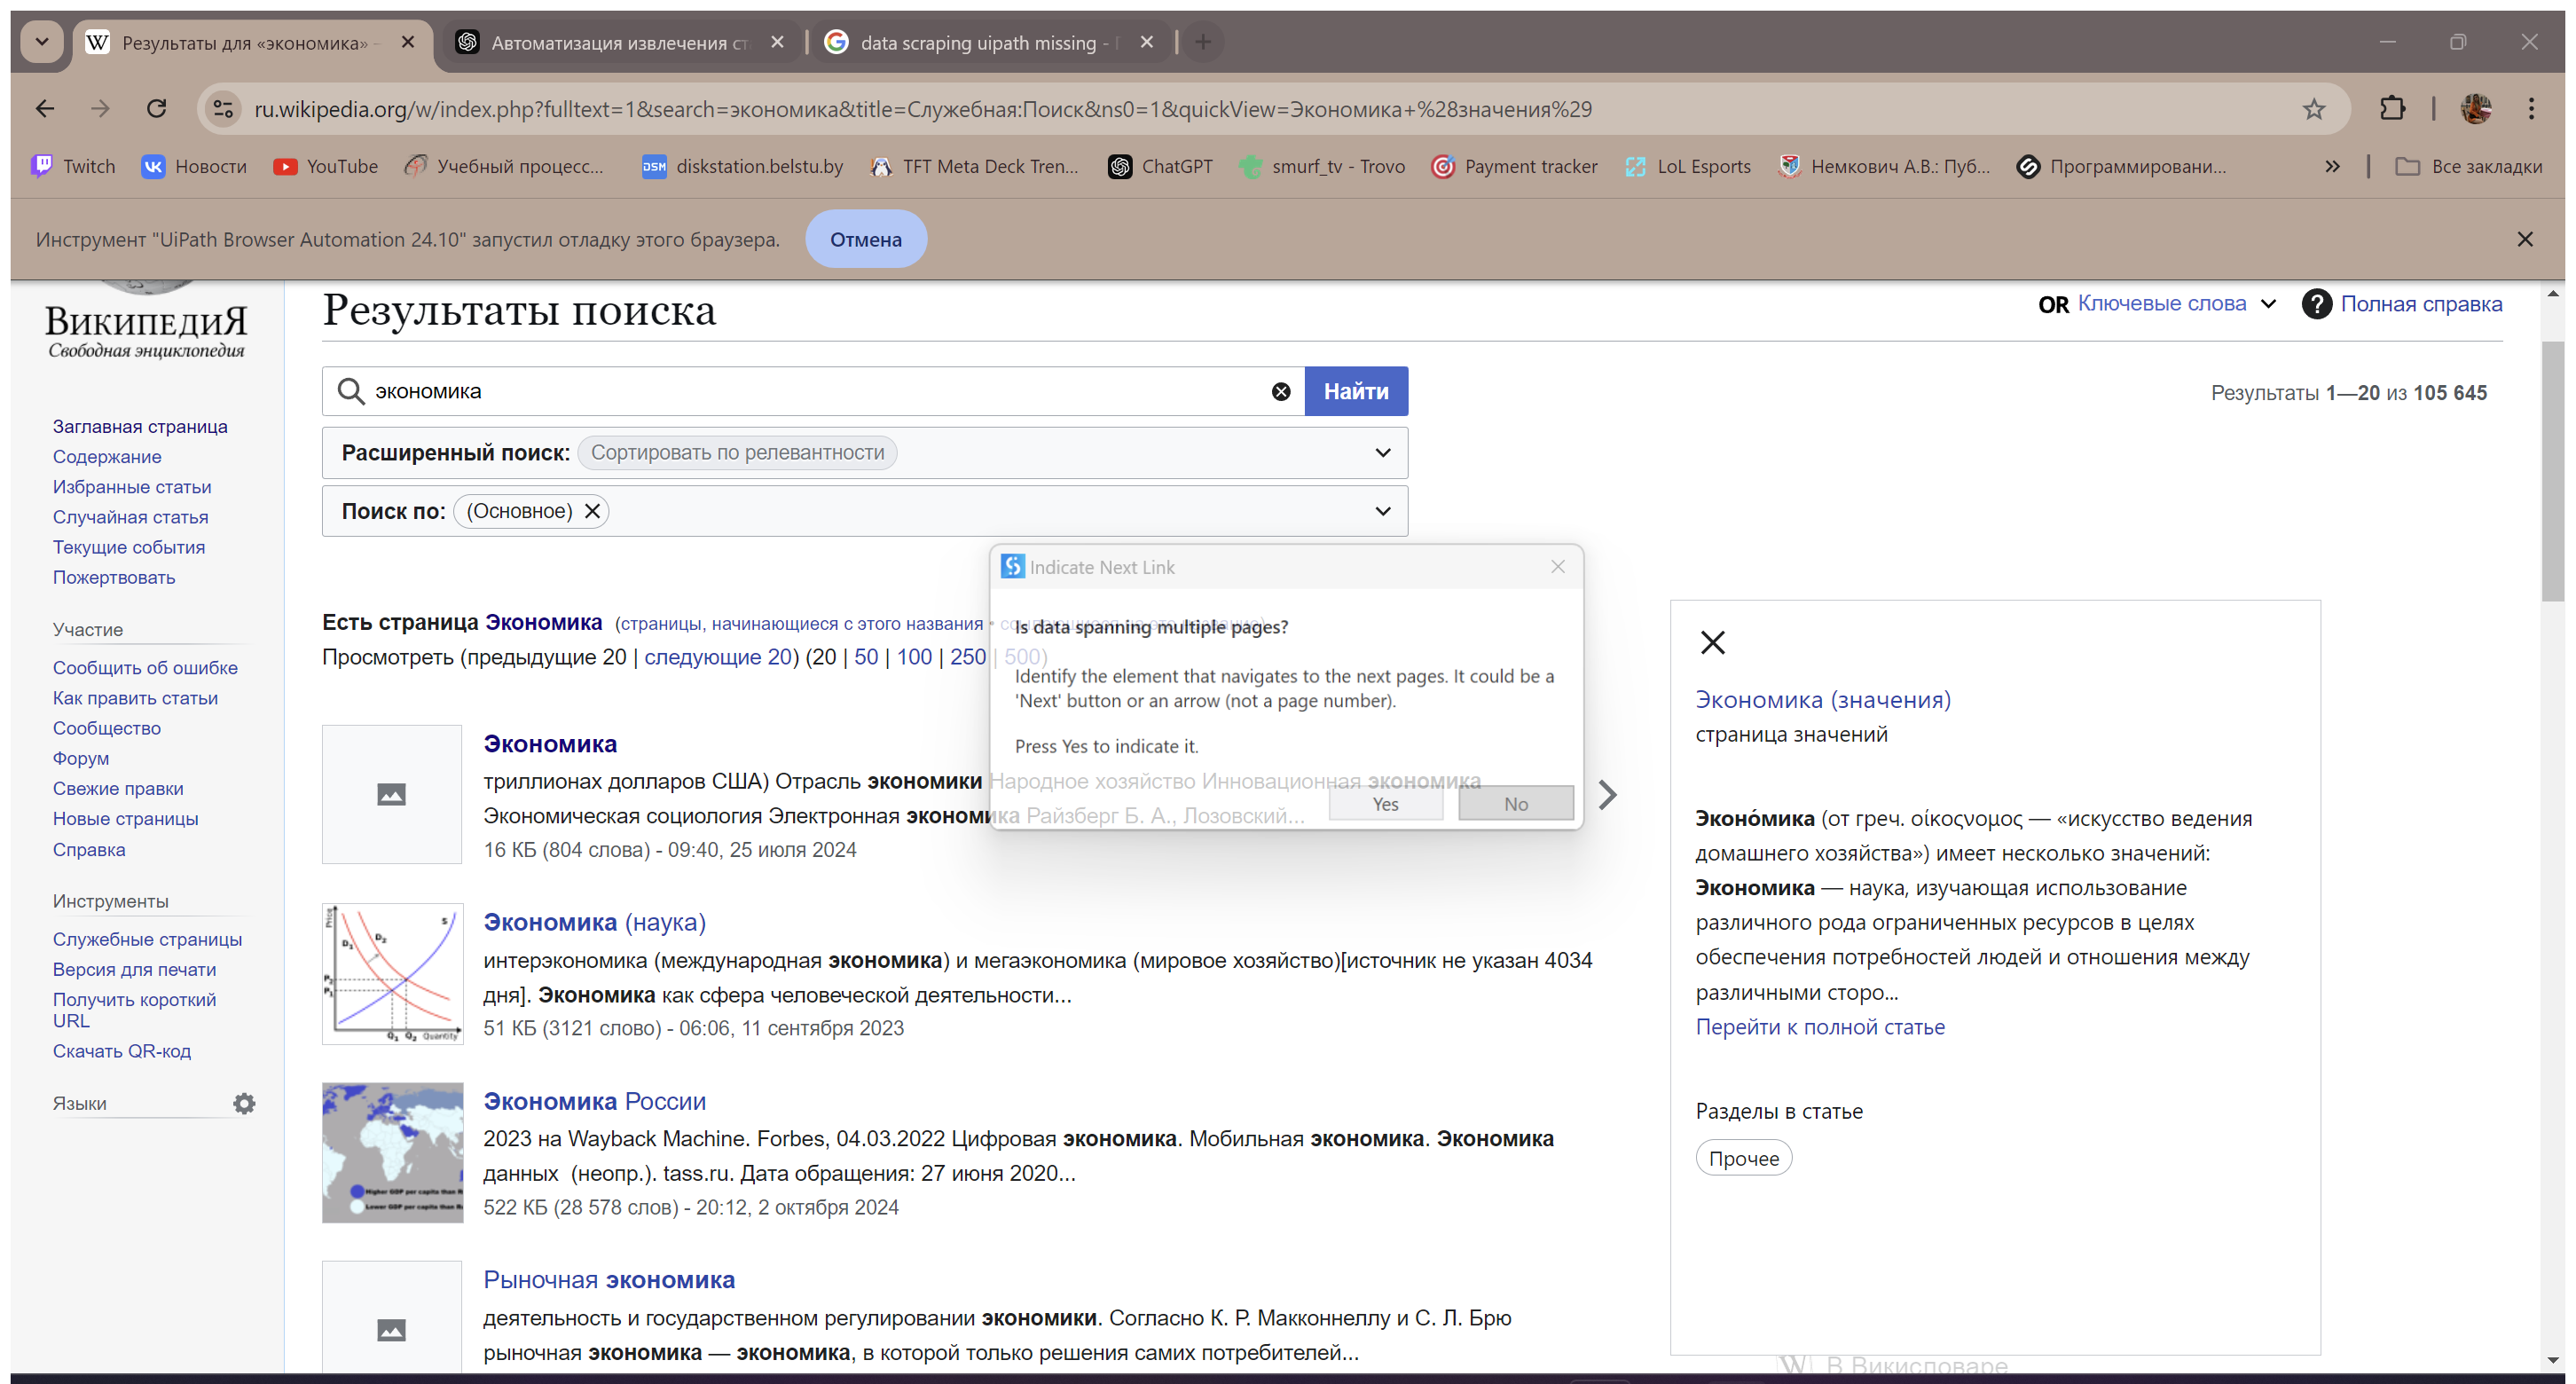
Workflow: Main

Step 1: Attach Browser '          Page' in window 'Результаты для «экономика» - Википедия' (chrome.exe)

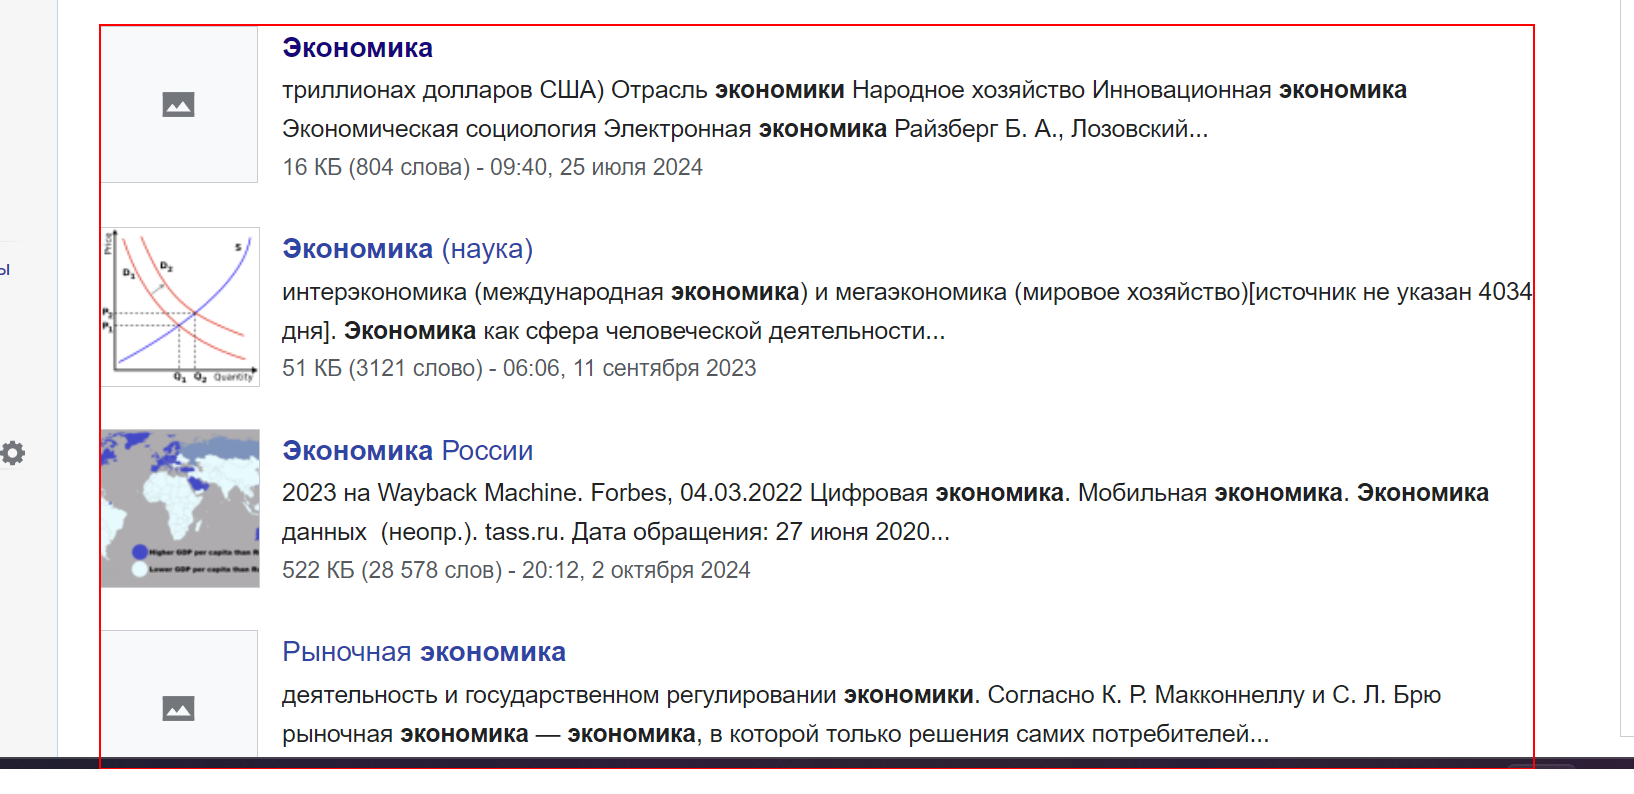
Step 2: get-text from the list